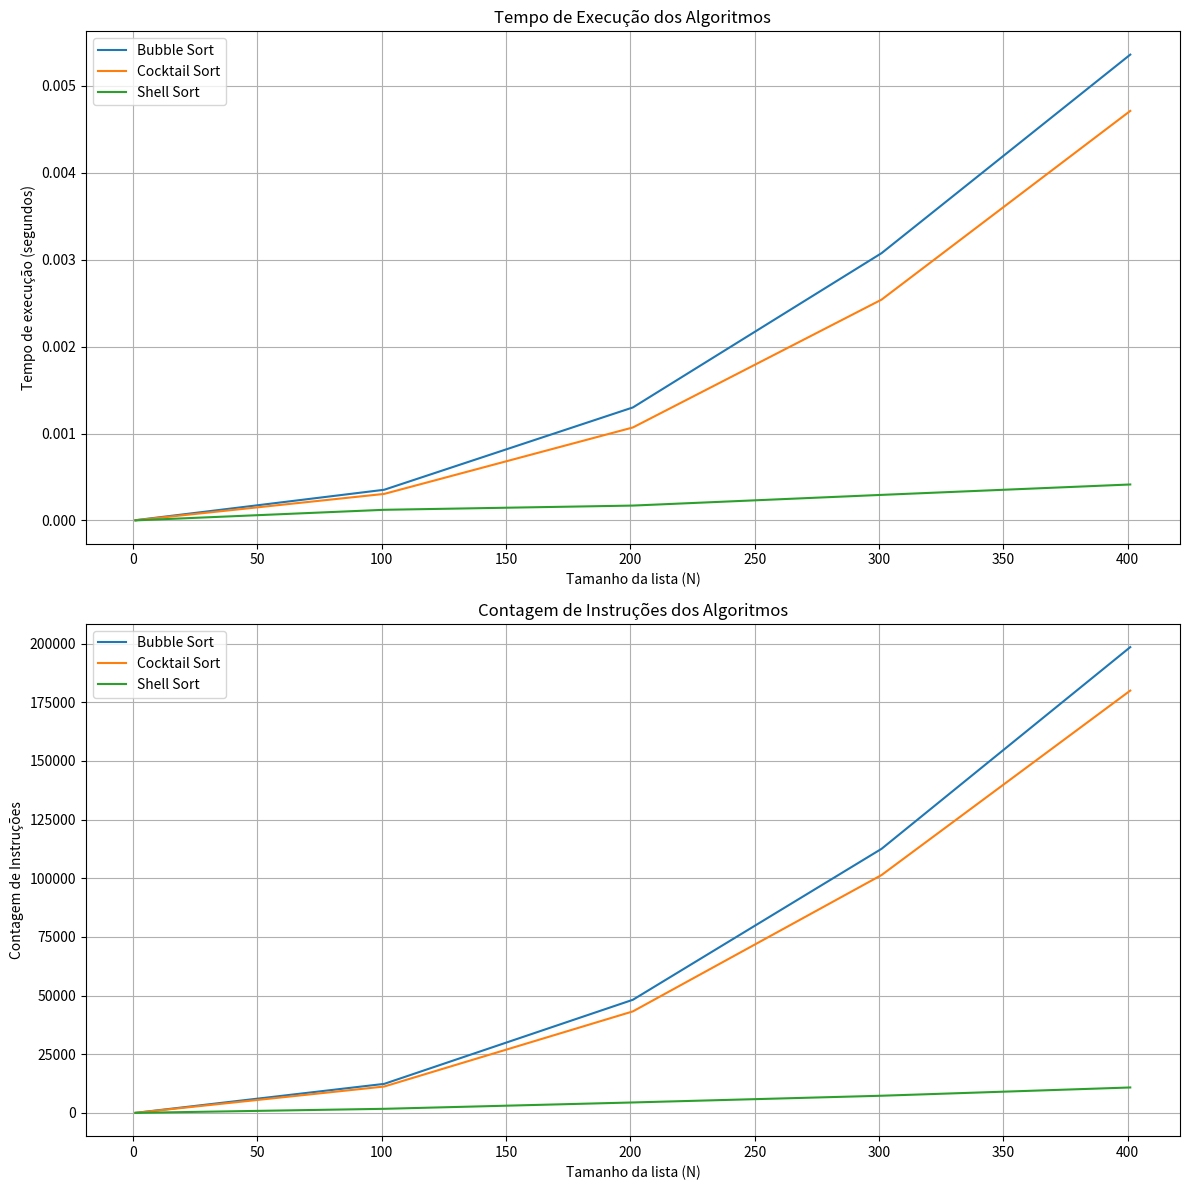

The script that saved this image:
import random
import time
import matplotlib.pyplot as plt


# Bubble Sort com contador de instruções
def bubble_sort(arr):
  n = len(arr)
  counter = 0
  for i in range(n):
    for j in range(0, n - i - 1):
      counter += 1  # Contagem de comparação
      if arr[j] > arr[j + 1]:
        arr[j], arr[j + 1] = arr[j + 1], arr[j]
        counter += 3  # Contagem de três operações de atribuição
  return counter


# Cocktail Sort com contador de instruções
def cocktail_sort(arr):
  n = len(arr)
  counter = 0
  swapped = True
  start = 0
  end = n - 1
  while swapped:
    swapped = False
    for i in range(start, end):
      counter += 1  # Contagem de comparação
      if arr[i] > arr[i + 1]:
        arr[i], arr[i + 1] = arr[i + 1], arr[i]
        counter += 3  # Contagem de três operações de atribuição
        swapped = True
    end -= 1
    if swapped:
      swapped = False
      for i in range(end, start, -1):
        counter += 1  # Contagem de comparação
        if arr[i] < arr[i - 1]:
          arr[i], arr[i - 1] = arr[i - 1], arr[i]
          counter += 3  # Contagem de três operações de atribuição
          swapped = True
      start += 1
  return counter


# Shell Sort com contador de instruções
def shell_sort(arr):
  n = len(arr)
  counter = 0
  gap = n // 2
  while gap > 0:
    for i in range(gap, n):
      temp = arr[i]
      counter += 1  # Contagem de atribuição
      j = i
      while j >= gap and arr[j - gap] > temp:
        arr[j] = arr[j - gap]
        counter += 2  # Contagem de comparação e atribuição
        j -= gap
      arr[j] = temp
      counter += 1  # Contagem de atribuição final
    gap //= 2
  return counter


# Testando os algoritmos e plotando resultados
def test_sorting_algorithms(max_n):
  times_bubble = []
  times_cocktail = []
  times_shell = []
  counters_bubble = []
  counters_cocktail = []
  counters_shell = []
  ns = list(range(1, max_n + 1, 100))

  for n in ns:
    arr = [random.randint(1, 10000) for _ in range(n)]

    start_time = time.time()
    counters_bubble.append(bubble_sort(arr.copy()))
    elapsed_time = time.time() - start_time
    times_bubble.append(elapsed_time)
    print(f"Bubble Sort com n={n}: {elapsed_time:.4f} segundos")

    start_time = time.time()
    counters_cocktail.append(cocktail_sort(arr.copy()))
    elapsed_time = time.time() - start_time
    times_cocktail.append(elapsed_time)
    print(f"Cocktail Sort com n={n}: {elapsed_time:.4f} segundos")

    start_time = time.time()
    counters_shell.append(shell_sort(arr.copy()))
    elapsed_time = time.time() - start_time
    times_shell.append(elapsed_time)
    print(f"Shell Sort com n={n}: {elapsed_time:.4f} segundos")

  plt.figure(figsize=(12, 12))
  plt.subplot(2, 1, 1)
  plt.plot(ns, times_bubble, label='Bubble Sort')
  plt.plot(ns, times_cocktail, label='Cocktail Sort')
  plt.plot(ns, times_shell, label='Shell Sort')
  plt.xlabel('Tamanho da lista (N)')
  plt.ylabel('Tempo de execução (segundos)')
  plt.title('Tempo de Execução dos Algoritmos')
  plt.legend()
  plt.grid(True)

  plt.subplot(2, 1, 2)
  plt.plot(ns, counters_bubble, label='Bubble Sort')
  plt.plot(ns, counters_cocktail, label='Cocktail Sort')
  plt.plot(ns, counters_shell, label='Shell Sort')
  plt.xlabel('Tamanho da lista (N)')
  plt.ylabel('Contagem de Instruções')
  plt.title('Contagem de Instruções dos Algoritmos')
  plt.legend()
  plt.grid(True)

  plt.tight_layout()
  plt.show()


# Executando o teste
test_sorting_algorithms(500)
